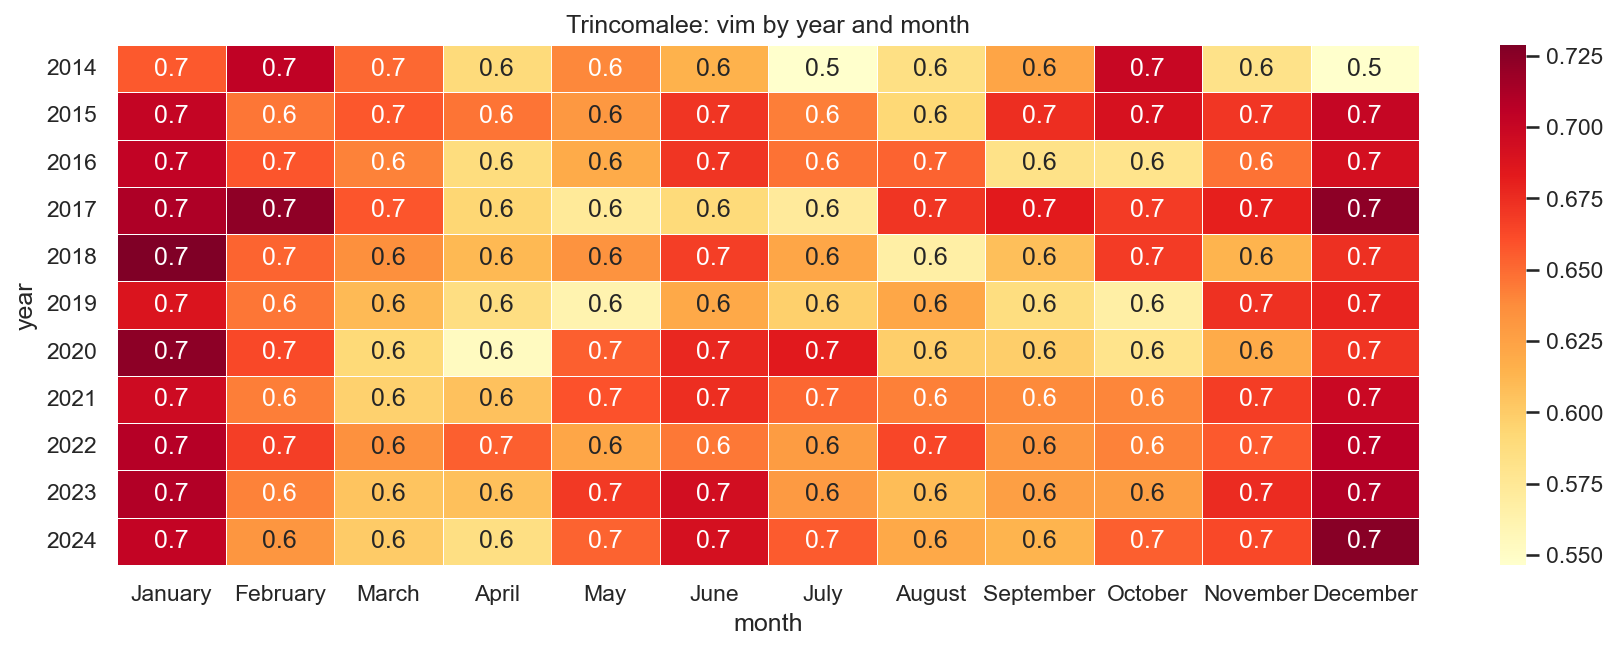

The file beside this chart, header and first rows:
year, January, February, March, April, May, June, July, August, September, October, November, December
2014, 0.6562, 0.7045, 0.6508, 0.5897, 0.6395, 0.6155, 0.5465, 0.5847, 0.6228, 0.6997, 0.582, 0.547
2015, 0.7015, 0.646, 0.657, 0.6467, 0.631, 0.6713, 0.643, 0.5923, 0.674, 0.6907, 0.671, 0.7007
2016, 0.7027, 0.6583, 0.6412, 0.5885, 0.6197, 0.6717, 0.6472, 0.6528, 0.5827, 0.5803, 0.6473, 0.6925
2017, 0.711, 0.7225, 0.6577, 0.5933, 0.5733, 0.59, 0.5727, 0.6713, 0.6837, 0.6683, 0.6807, 0.7238
2018, 0.7288, 0.652, 0.636, 0.611, 0.6338, 0.667, 0.6225, 0.5665, 0.6072, 0.6683, 0.6138, 0.6733
2019, 0.6887, 0.6455, 0.61, 0.5863, 0.562, 0.62, 0.5972, 0.6215, 0.587, 0.5667, 0.6727, 0.6787
2020, 0.7232, 0.663, 0.591, 0.5535, 0.6547, 0.6773, 0.6843, 0.5988, 0.5985, 0.5805, 0.6193, 0.6713
2021, 0.6963, 0.6428, 0.597, 0.6057, 0.6593, 0.6743, 0.651, 0.6425, 0.639, 0.64, 0.668, 0.6987
2022, 0.7085, 0.6673, 0.6352, 0.654, 0.622, 0.6448, 0.629, 0.6635, 0.632, 0.6413, 0.6567, 0.7063
2023, 0.71, 0.6412, 0.6045, 0.6067, 0.669, 0.6935, 0.6292, 0.6088, 0.6262, 0.627, 0.6757, 0.7097
2024, 0.7023, 0.632, 0.6, 0.5853, 0.653, 0.6923, 0.6557, 0.62, 0.614, 0.654, 0.663, 0.7258
